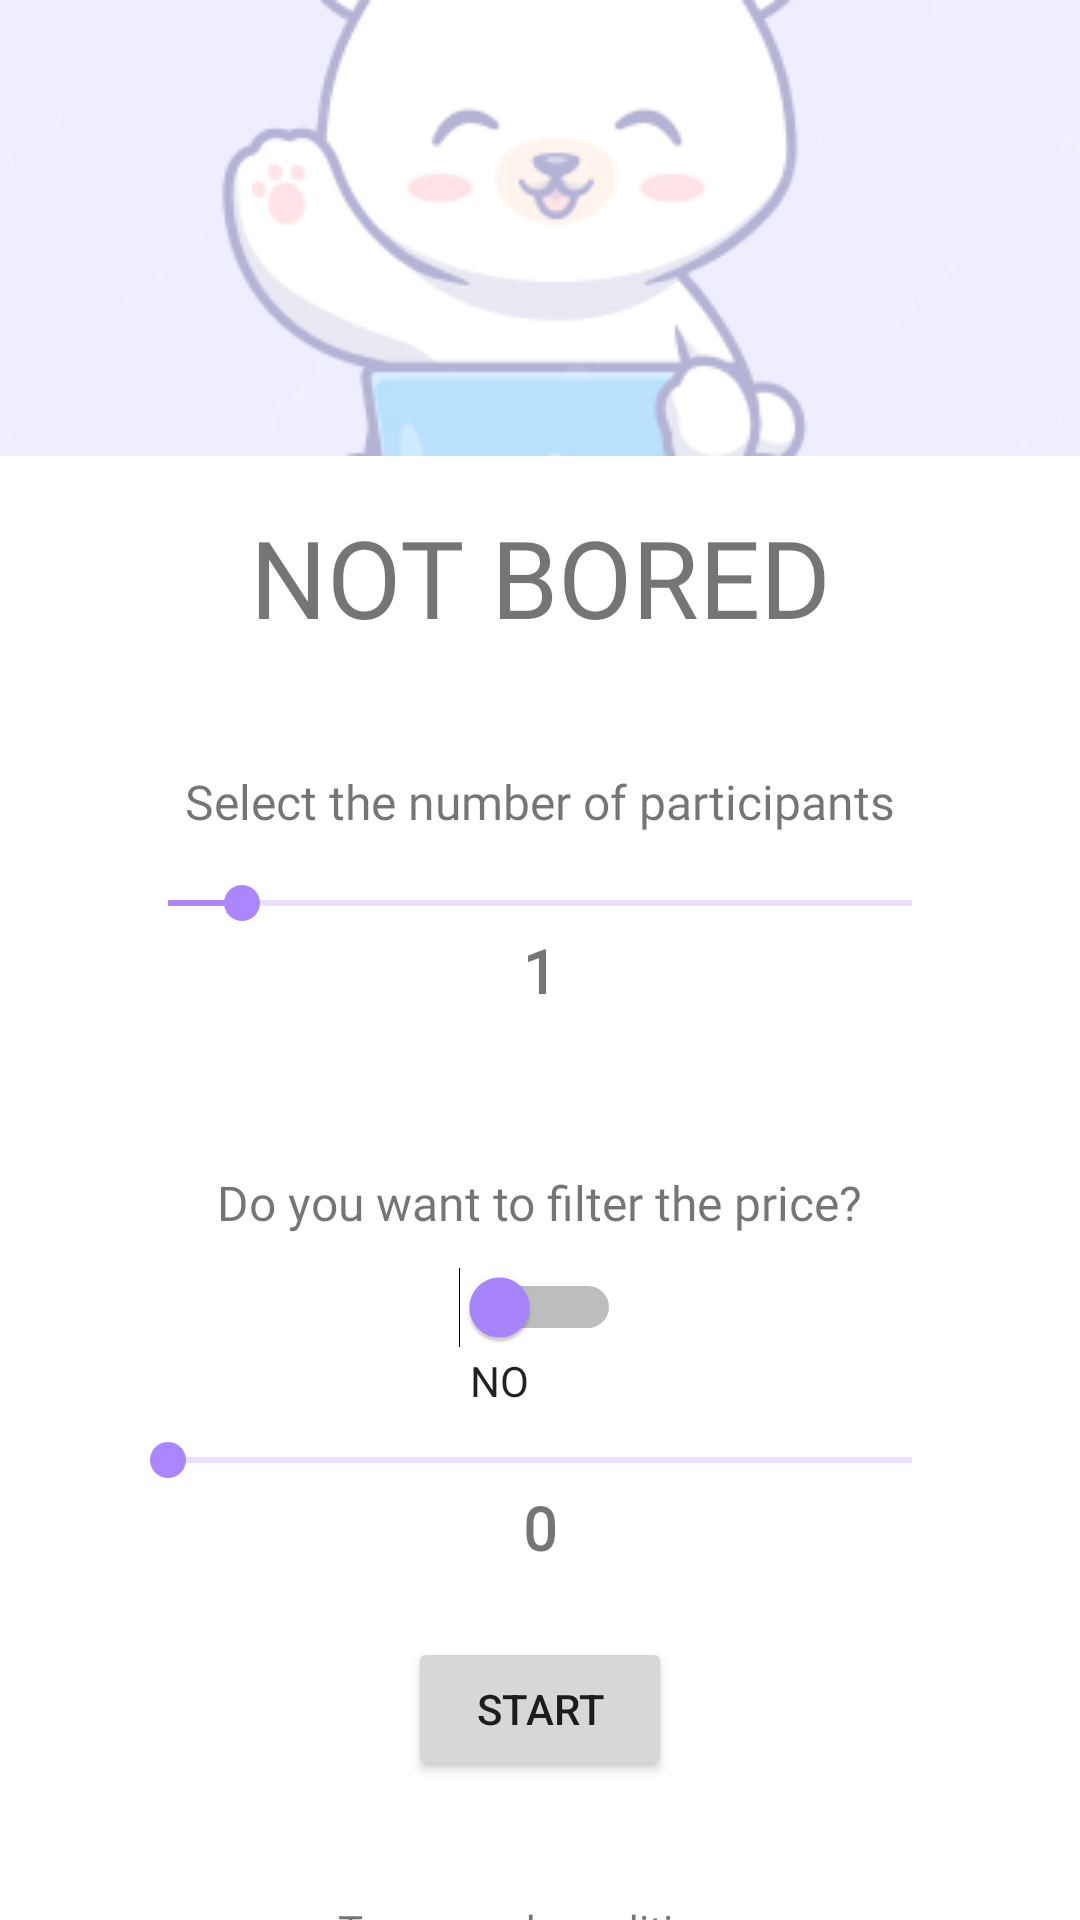

Reconstruct the res/layout file that produces this screen, plus the resources it refers to.
<!-- AndroidManifest.xml: application theme Theme.NotBored -->
<!-- res/layout/fragment_home.xml -->
<?xml version="1.0" encoding="utf-8"?>
<androidx.constraintlayout.widget.ConstraintLayout xmlns:android="http://schemas.android.com/apk/res/android"
    xmlns:app="http://schemas.android.com/apk/res-auto"
    xmlns:tools="http://schemas.android.com/tools"
    android:layout_width="match_parent"
    android:layout_height="match_parent"
    tools:context=".view.home.HomeFragment">

    
    <androidx.appcompat.widget.AppCompatImageView
        android:id="@+id/imgTopLogoHome"
        android:layout_width="match_parent"
        android:layout_height="wrap_content"
        android:src="@drawable/top_logo"
        app:layout_constraintStart_toStartOf="parent"
        app:layout_constraintTop_toTopOf="parent"
        tools:ignore="ImageContrastCheck" />

    <TextView
        android:id="@+id/textTitlePrincipalHome"
        android:layout_width="wrap_content"
        android:layout_height="wrap_content"
        android:layout_marginTop="16dp"
        android:fontFamily="@font/inter_medium"
        android:text="@string/principal_title"
        android:textSize="36sp"
        app:layout_constraintEnd_toEndOf="parent"
        app:layout_constraintStart_toStartOf="parent"
        app:layout_constraintTop_toBottomOf="@id/imgTopLogoHome" />

    <TextView
        android:id="@+id/textLabelNumberPartHome"
        android:layout_width="wrap_content"
        android:layout_height="wrap_content"
        android:layout_marginTop="40dp"
        android:fontFamily="@font/inter_medium"
        android:text="@string/label_handle_participants"
        android:textSize="16sp"
        app:layout_constraintEnd_toEndOf="parent"
        app:layout_constraintStart_toStartOf="parent"
        app:layout_constraintTop_toBottomOf="@id/textTitlePrincipalHome" />

    <SeekBar
        android:id="@+id/seekBarNumberPartHome"
        android:layout_width="match_parent"
        android:layout_height="wrap_content"
        android:layout_marginHorizontal="40dp"
        android:layout_marginTop="14dp"
        android:max="10"
        android:progress="1"
        android:progressBackgroundTint="@color/purple_200"
        android:progressTint="@color/purple_200"
        android:thumbTint="@color/purple_200"
        app:layout_constraintEnd_toEndOf="parent"
        app:layout_constraintStart_toStartOf="parent"
        app:layout_constraintTop_toBottomOf="@id/textLabelNumberPartHome" />

    <TextView
        android:id="@+id/textSeekNumberPartic"
        android:layout_width="wrap_content"
        android:layout_height="wrap_content"
        android:fontFamily="@font/inter_semibold"
        android:text="1"
        android:textSize="20sp"
        android:textStyle="bold"
        app:layout_constraintEnd_toEndOf="@id/seekBarNumberPartHome"
        app:layout_constraintStart_toStartOf="@id/seekBarNumberPartHome"
        app:layout_constraintTop_toBottomOf="@id/seekBarNumberPartHome" />


    <TextView
        android:id="@+id/textLabelPriceHome"
        android:layout_width="wrap_content"
        android:layout_height="wrap_content"
        android:layout_marginTop="80dp"
        android:fontFamily="@font/inter_medium"
        android:text="@string/label_handle_price"
        android:textSize="16sp"
        app:layout_constraintEnd_toEndOf="parent"
        app:layout_constraintStart_toStartOf="parent"
        app:layout_constraintTop_toBottomOf="@id/seekBarNumberPartHome" />

    <Switch
        android:id="@+id/switchPrice"
        android:layout_width="wrap_content"
        android:layout_height="wrap_content"
        android:layout_marginTop="10dp"
        android:backgroundTint="@color/purple_200"
        android:minWidth="48dp"
        android:minHeight="48dp"
        android:paddingBottom="20dp"
        android:shadowColor="@color/purple_200"
        android:showText="true"
        android:textAlignment="textEnd"
        android:textColorHighlight="@color/purple_200"
        android:textColorLink="@color/gray"
        android:textOff="@string/text_label_switch_no"
        android:textOn="@string/text_label_switch_yes"
        android:thumbTint="@color/purple_200"
        app:layout_constraintEnd_toEndOf="parent"
        app:layout_constraintStart_toStartOf="parent"
        app:layout_constraintTop_toBottomOf="@id/textLabelPriceHome" />

    <SeekBar
        android:id="@+id/seekBarPriceHome"
        android:layout_width="match_parent"
        android:layout_height="wrap_content"
        android:layout_marginHorizontal="40dp"
        android:layout_marginTop="8dp"
        android:max="10"
        android:progressBackgroundTint="@color/purple_200"
        android:progressTint="@color/purple_200"
        android:thumbTint="@color/purple_200"
        app:layout_constraintStart_toStartOf="parent"
        app:layout_constraintTop_toBottomOf="@id/switchPrice" />

    <TextView
        android:id="@+id/textSeekPrice"
        android:layout_width="wrap_content"
        android:layout_height="wrap_content"
        android:fontFamily="@font/inter_medium"
        android:text="0"
        android:textSize="20sp"
        android:textStyle="bold"
        app:layout_constraintEnd_toEndOf="@id/seekBarPriceHome"
        app:layout_constraintStart_toStartOf="@id/seekBarPriceHome"
        app:layout_constraintTop_toBottomOf="@id/seekBarPriceHome" />

    <Button
        android:id="@+id/btnStart"
        android:layout_width="wrap_content"
        android:layout_height="wrap_content"
        android:layout_marginTop="50dp"
        android:text="@string/btn_start"
        app:layout_constraintEnd_toEndOf="parent"
        app:layout_constraintStart_toStartOf="parent"
        app:layout_constraintTop_toBottomOf="@id/seekBarPriceHome" />

    <TextView
        android:id="@+id/textLinkTermsHome"
        android:layout_width="wrap_content"
        android:layout_height="wrap_content"
        android:layout_marginTop="40dp"
        android:fontFamily="@font/inter_medium"
        android:paddingStart="0dp"
        android:text="@string/link_terms"
        app:layout_constraintEnd_toEndOf="parent"
        app:layout_constraintStart_toStartOf="parent"
        app:layout_constraintTop_toBottomOf="@id/btnStart" />

    <CheckBox
        android:id="@+id/checkTermsHome"
        android:layout_width="wrap_content"
        android:layout_height="wrap_content"
        android:buttonTint="@color/purple_200"
        android:duplicateParentState="false"
        android:text="@string/label_checkbox"
        android:textAlignment="textEnd"
        app:layout_constraintEnd_toEndOf="parent"
        app:layout_constraintStart_toStartOf="parent"
        app:layout_constraintTop_toBottomOf="@id/textLinkTermsHome" />


</androidx.constraintlayout.widget.ConstraintLayout>
<!-- resources referenced by this layout -->
<resources>
  <color name="gray">#626269</color>
  <color name="purple_200">#AB86FF</color>
  <!-- drawable top_logo: png bitmap (drawable, 21764 bytes) -->
  <string name="btn_start">Start</string>
  <string name="label_checkbox">I have read and agree to the terms</string>
  <string name="label_handle_participants">Select the number of participants</string>
  <string name="label_handle_price">Do you want to filter the price?</string>
  <string name="link_terms"><u>Terms and conditions</u></string>
  <string name="principal_title">NOT BORED</string>
  <string name="text_label_switch_no">"\n \n \nNO"</string>
  <string name="text_label_switch_yes">"\n \n \nYES"</string>
  <style name="Theme.NotBored" parent="Theme.MaterialComponents.DayNight.NoActionBar">
          
          <item name="colorPrimary">@color/purple_500</item>
          <item name="colorOnPrimary">@color/white</item>
          
          <item name="colorOnSecondary">@color/black</item>
          
          <item name="android:statusBarColor" tools:targetApi="l">?attr/colorPrimaryVariant</item>
          
      </style>
  <color name="purple_500">#AB86FF</color>
  <color name="white">#FFFFFFFF</color>
  <color name="black">#FF000000</color>
</resources>
